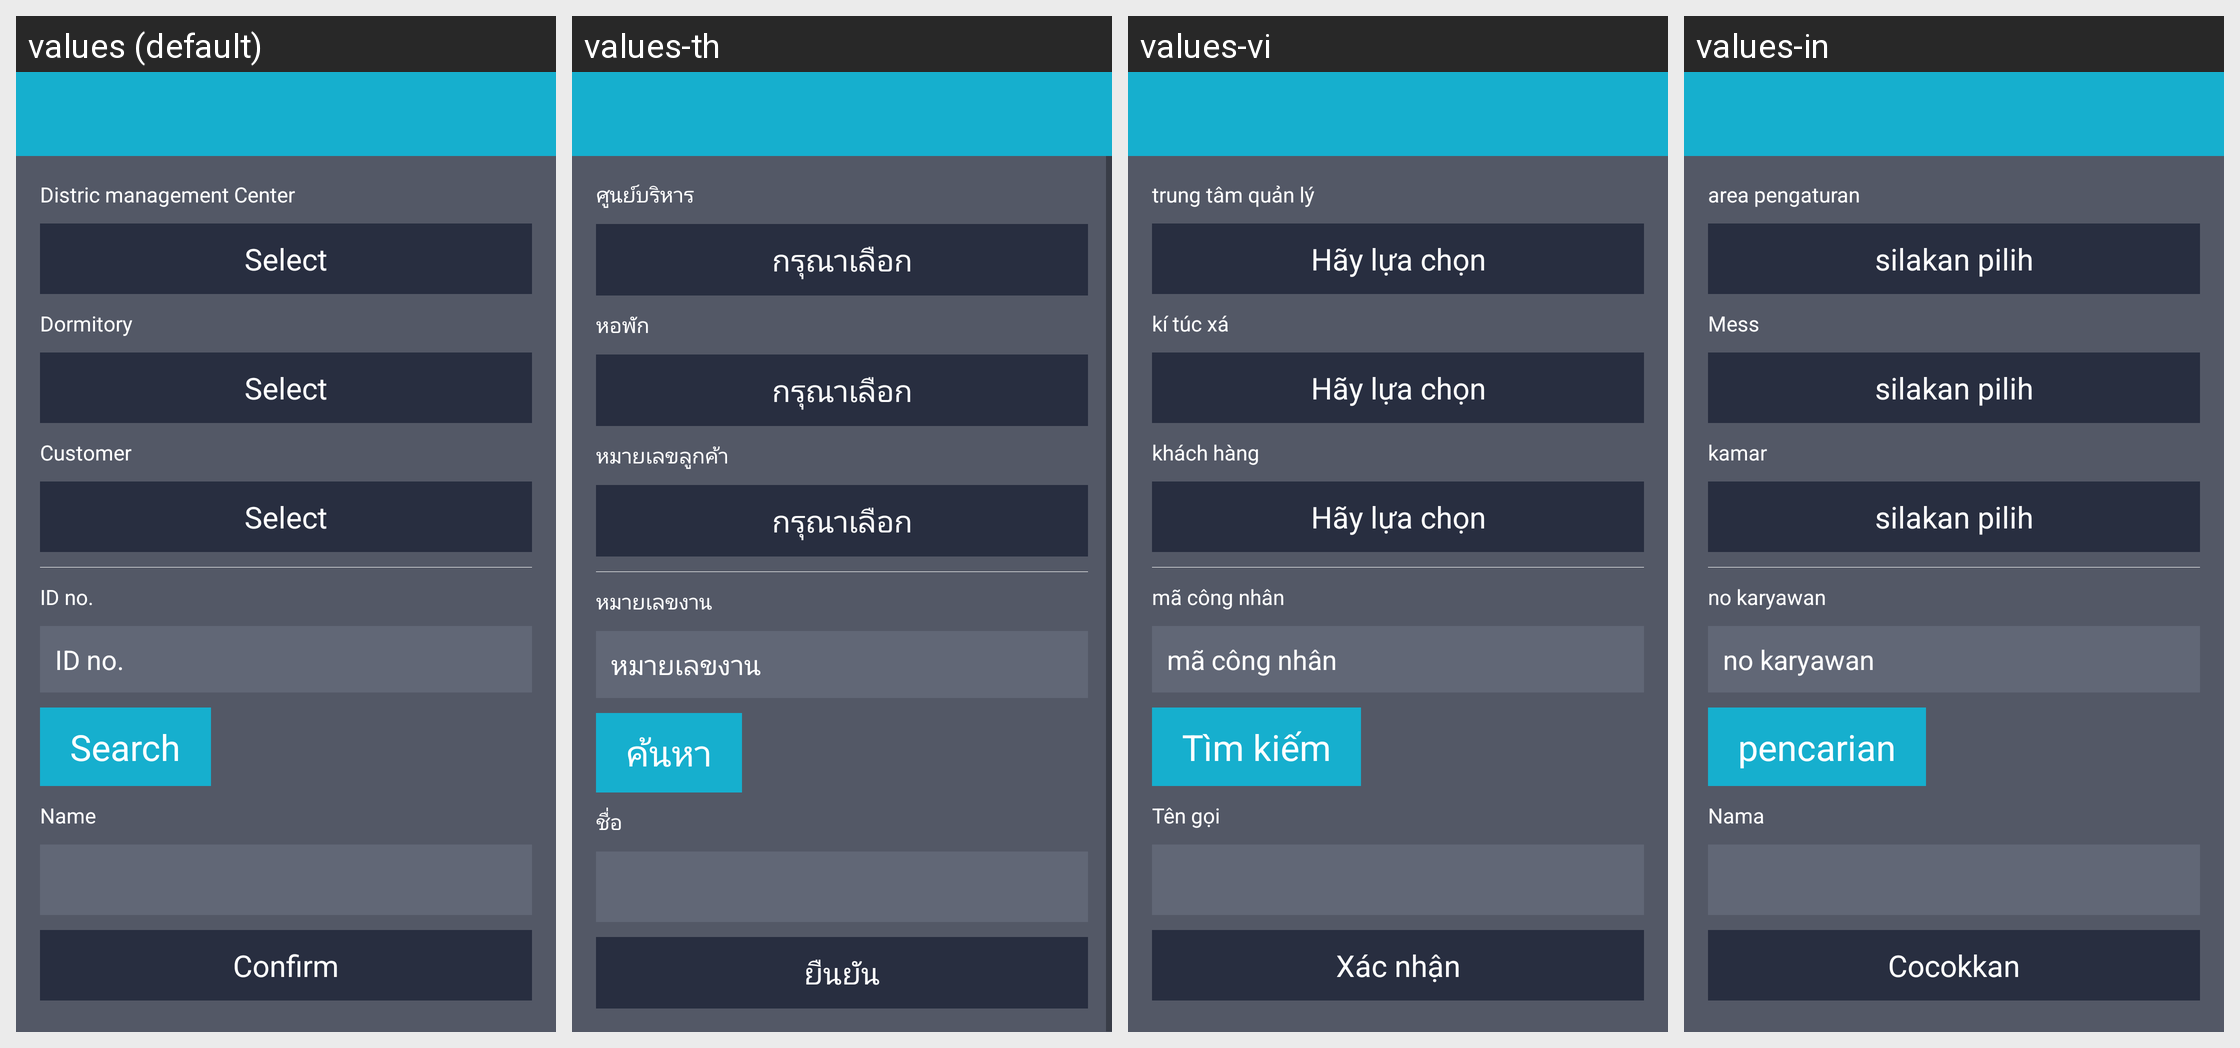

Locale-by-locale string values for the Android screen shown in this grid:
Android screen res/layout/activity_search.xml rendered under 4 locales, left to right: values (default), values-th, values-vi, values-in. Device: Nexus 5 (rendered at 1080×1920; each locale shown at half size, 540×960, under a caption strip naming it); theme AppTheme.
Other locales in the repository, not shown: values-zh.
Strings drawn on this screen, with the default value and each locale's value (text and hints the layout hard-codes, and strings that could not be matched under every locale, appear in the picture but are not listed):

manager_center
  values: Distric management Center 
  values-th: ศูนย์บริหาร
  values-vi: trung tâm quản lý
  values-in: area pengaturan

select
  values: Select
  values-th: กรุณาเลือก
  values-vi: Hãy lựa chọn
  values-in: silakan pilih

dorm
  values: Dormitory
  values-th: หอพัก
  values-vi: kí túc xá
  values-in: Mess

customer
  values: Customer
  values-th: หมายเลขลูกค้า
  values-vi: khách hàng
  values-in: kamar

workerNo
  values: ID no.
  values-th: หมายเลขงาน
  values-vi: mã công nhân
  values-in: no karyawan

search
  values: Search
  values-th: ค้นหา
  values-vi: Tìm kiếm
  values-in: pencarian

name
  values: Name
  values-th: ชื่อ
  values-vi: Tên gọi
  values-in: Nama

confirm
  values: Confirm
  values-th: ยืนยัน
  values-vi: Xác nhận
  values-in: Cocokkan
